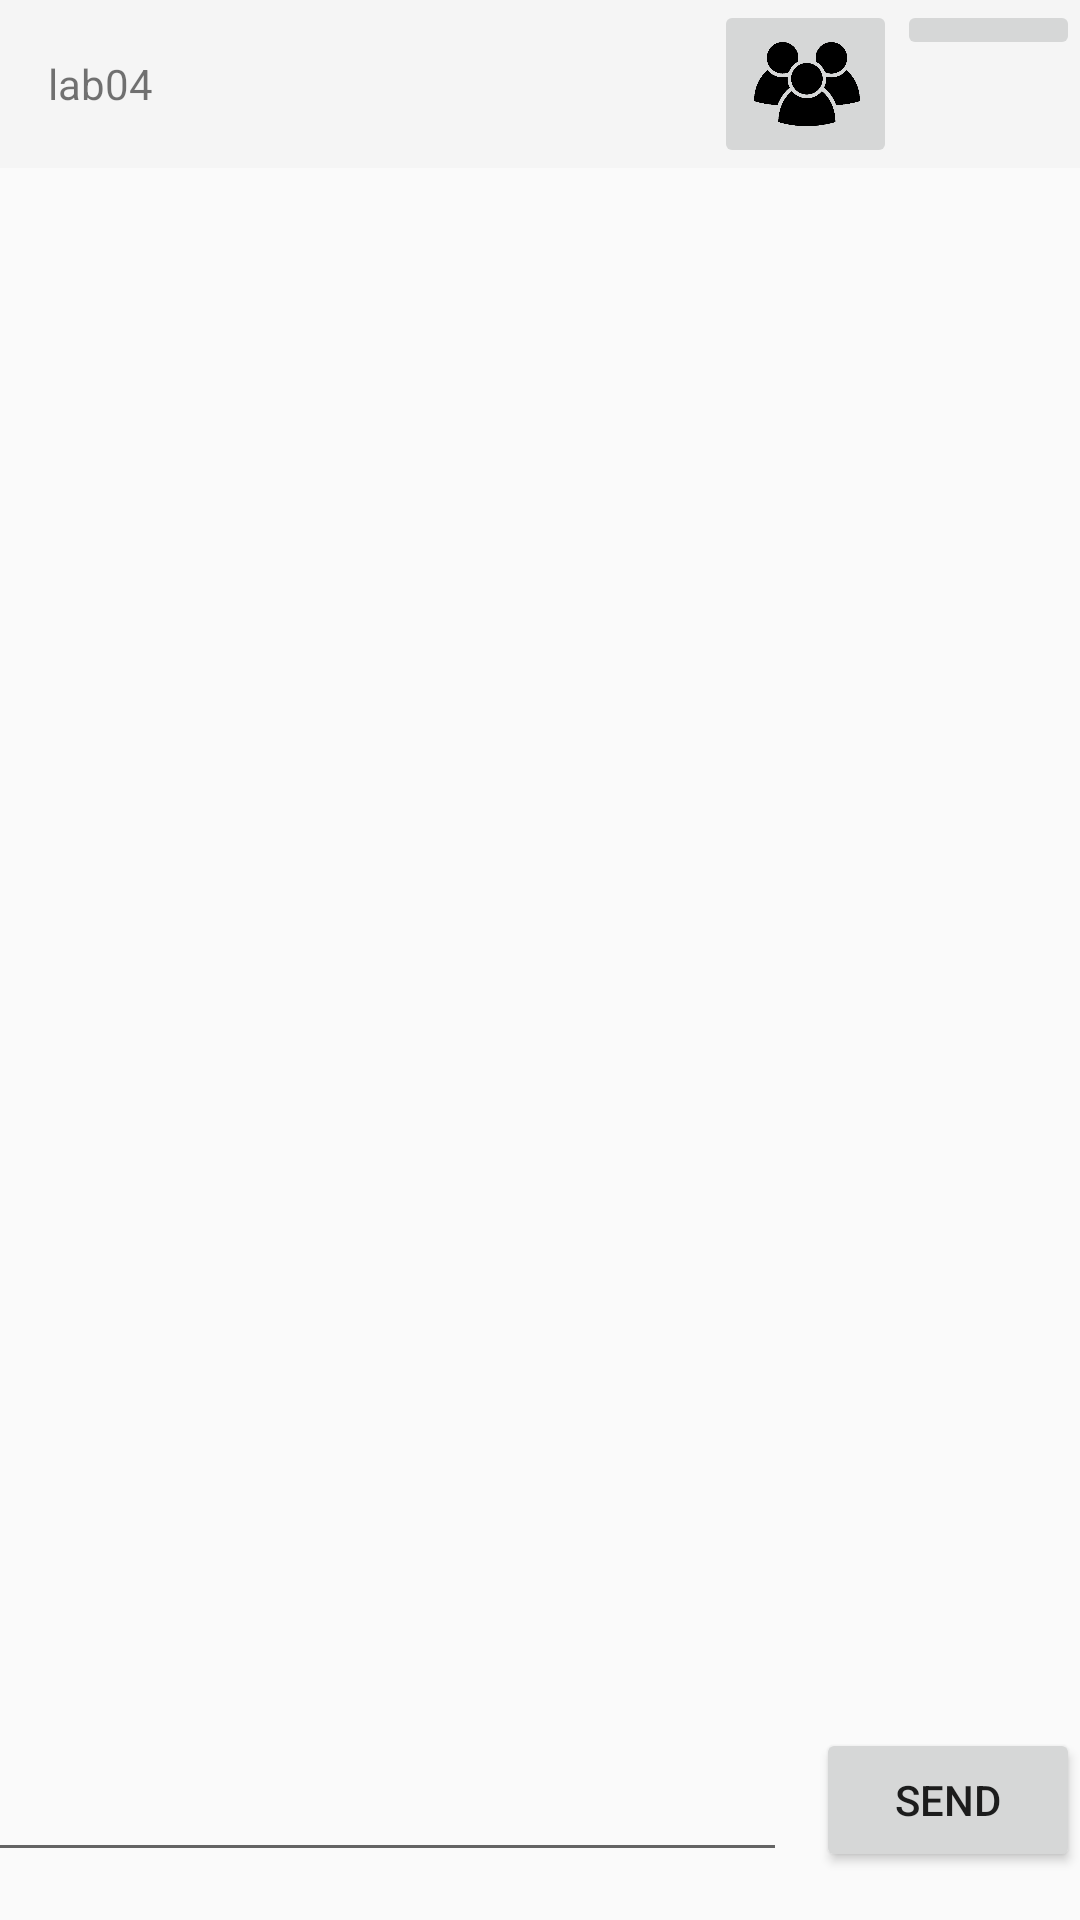

Produce the Android XML layout that renders to this screen, including the resource entries it uses.
<!-- AndroidManifest.xml: application theme Theme.AppCompat.Light.NoActionBar -->
<!-- res/layout/activity_a1.xml -->
<?xml version="1.0" encoding="utf-8"?>
<android.support.constraint.ConstraintLayout xmlns:android="http://schemas.android.com/apk/res/android"
    xmlns:app="http://schemas.android.com/apk/res-auto"
    xmlns:tools="http://schemas.android.com/tools"
    android:layout_width="match_parent"
    android:layout_height="match_parent"
    tools:context="com.example.zohaibbutt.lab04.A1">

    
    <include
        android:id="@+id/include"
        layout="@layout/menu_bar" />

    <ListView
        android:id="@+id/LW1"
        android:layout_height="188dp"
        android:layout_width="368dp"
        android:layout_marginBottom="8dp"
        android:layout_marginEnd="8dp"
        android:layout_marginStart="8dp"
        android:layout_marginTop="8dp"
        app:layout_constraintBottom_toTopOf="@+id/T1"
        app:layout_constraintEnd_toEndOf="parent"
        app:layout_constraintHorizontal_bias="1.0"
        app:layout_constraintStart_toStartOf="parent"
        app:layout_constraintTop_toBottomOf="@+id/include"
        app:layout_constraintVertical_bias="0.0" />

    <EditText
        android:id="@+id/T1"
        android:layout_width="270dp"
        android:layout_height="49dp"
        android:layout_marginBottom="16dp"
        android:layout_marginEnd="8dp"
        android:layout_marginStart="8dp"
        android:ems="10"
        android:inputType="textPersonName"
        app:layout_constraintBottom_toBottomOf="parent"
        app:layout_constraintEnd_toStartOf="@+id/B1"
        app:layout_constraintHorizontal_bias="0.0"
        app:layout_constraintStart_toStartOf="parent" />

    <Button
        android:id="@+id/B1"
        android:layout_width="wrap_content"
        android:layout_height="wrap_content"
        android:layout_marginBottom="16dp"
        android:layout_marginEnd="16dp"
        android:layout_marginStart="2dp"
        android:text="Send"
        app:layout_constraintBottom_toBottomOf="parent"
        app:layout_constraintEnd_toEndOf="parent"
        app:layout_constraintStart_toEndOf="@+id/T1" />

</android.support.constraint.ConstraintLayout>
<!-- res/layout/menu_bar.xml (included above) -->
<FrameLayout xmlns:android="http://schemas.android.com/apk/res/android"
    xmlns:tools="http://schemas.android.com/tools"
    android:layout_width="match_parent"
    android:layout_height="wrap_content"
    xmlns:app="http://schemas.android.com/apk/res-auto"
    tools:showIn="@layout/activity_a1">

<android.support.v7.widget.Toolbar
        android:id="@+id/my_toolbar"
        android:layout_width="match_parent"
        android:layout_height="?attr/actionBarSize"
        android:background="?attr/colorPrimary"
        android:elevation="4dp"
        android:theme="@style/ThemeOverlay.AppCompat.ActionBar"
        app:popupTheme="@style/ThemeOverlay.AppCompat.Light" >

        <LinearLayout
            android:layout_width="wrap_content"
            android:layout_height="wrap_content">
                <TextView
                    android:layout_width="wrap_content"
                    android:layout_height="wrap_content"
                    android:text="@string/app_name" />
        </LinearLayout>

        <LinearLayout
            android:layout_width="match_parent"
            android:layout_height="match_parent"
            android:gravity="end">
                <ImageButton android:id="@+id/Users"
                    android:layout_width="61dp"
                    android:layout_height="wrap_content"
                    android:src="@drawable/users"
                    android:scaleType="fitEnd"
                    android:onClick="goToA2"
                    android:contentDescription="@string/desc" />

            <ImageButton android:id="@+id/Setting"
                android:layout_width="61dp"
                android:layout_height="wrap_content"
                android:src="@drawable/settings"
                android:scaleType="fitEnd"
                android:onClick="goToSettings"
                android:contentDescription="@string/setting" />

        </LinearLayout>
</android.support.v7.widget.Toolbar>
</FrameLayout>
<!-- resources referenced by this layout -->
<resources>
  <!-- drawable users: png bitmap (drawable, 12458 bytes) -->
  <string name="app_name">lab04</string>
  <string name="desc">User Lists</string>
  <string name="setting">Settings</string>
</resources>
